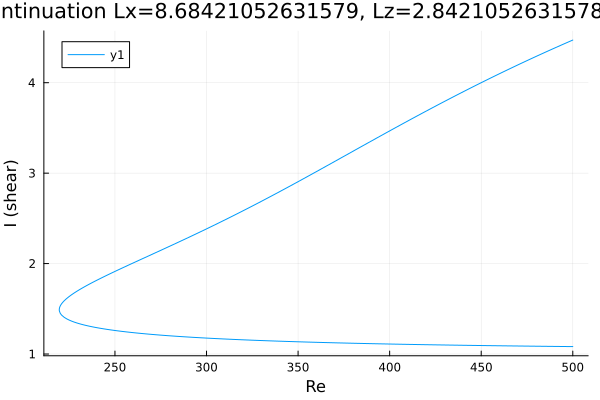

Values plotted in this chart, from the file beside it:
Re, shear
500.0, 4.472
499, 4.463
497.6, 4.45
496.2, 4.438
494.7, 4.425
493.3, 4.413
491.9, 4.4
490.5, 4.387
489.1, 4.374
487.7, 4.362
486.3, 4.349
484.8, 4.336
484.5, 4.333
483.1, 4.32
481.7, 4.307
480.3, 4.294
478.9, 4.281
477.5, 4.267
476, 4.254
474.6, 4.241
473.2, 4.227
471.8, 4.214
470.4, 4.2
469, 4.187
467.6, 4.173
466.1, 4.16
464.7, 4.146
463.3, 4.132
461.9, 4.119
460.5, 4.105
459.1, 4.091
457.7, 4.077
456.2, 4.063
454.8, 4.049
453.4, 4.035
452, 4.02
450.6, 4.006
449.2, 3.992
447.8, 3.978
446.3, 3.963
444.9, 3.949
443.5, 3.934
442.1, 3.92
440.7, 3.905
439.3, 3.891
437.9, 3.876
436.4, 3.861
435, 3.847
433.6, 3.832
432.2, 3.817
430.8, 3.802
429.4, 3.787
428, 3.772
426.5, 3.757
425.1, 3.742
423.7, 3.727
422.3, 3.712
420.9, 3.696
419.5, 3.681
418.1, 3.666
... 408 more rows
